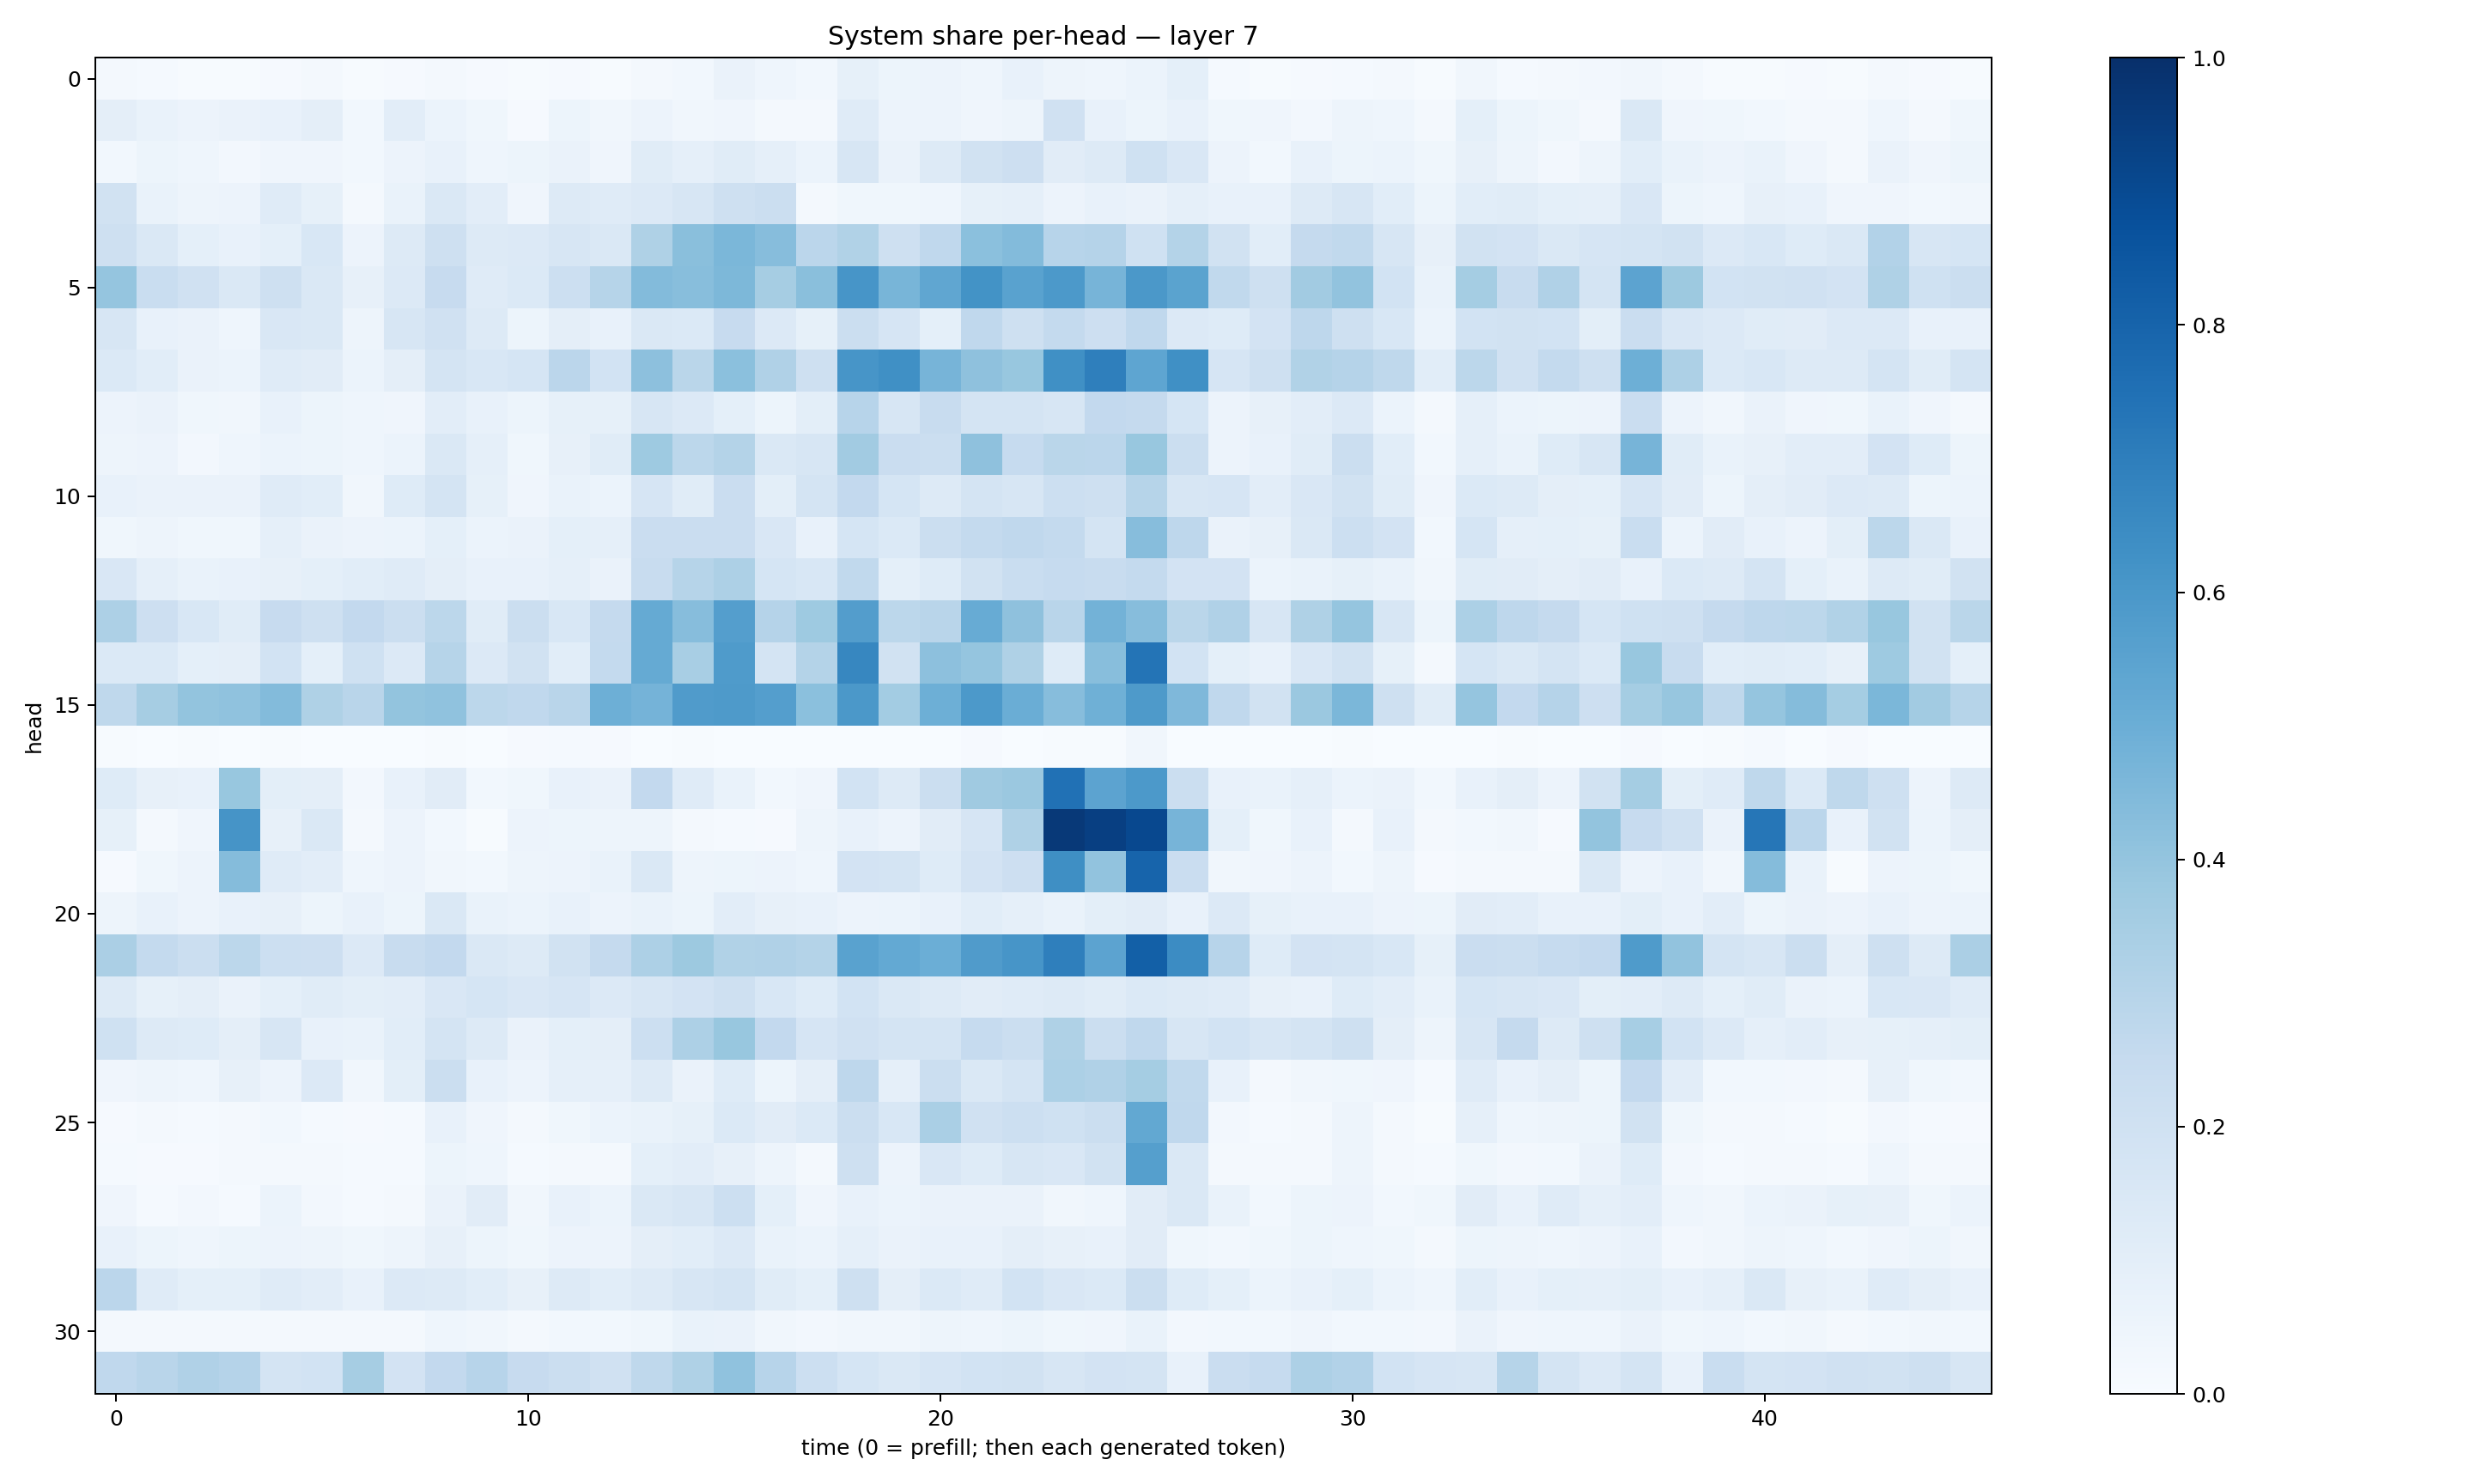

Values plotted in this chart, from the file beside it:
0.019872712, 0.011917878, 0.0065399664, 0.007452751, 0.008426878, 0.016317174, 0.006572457, 0.00993373, 0.020795144, 0.010522438, 0.0058431965, 0.009901935, 0.007507153, 0.019429553, 0.02997233, 0.06521416, 0.0459785, 0.030572603, 0.08440489, 0.054244686, 0.057572644, 0.04340402, 0.07517503, 0.047727235
0.09442, 0.06777, 0.05671, 0.06609, 0.07531, 0.09655, 0.02883, 0.1029, 0.05956, 0.03565, 0.008731, 0.05181, 0.03162, 0.05511, 0.03226, 0.03956, 0.02202, 0.0181, 0.1196, 0.05509, 0.05782, 0.04009, 0.04909, 0.1968
0.03006, 0.05361, 0.04301, 0.02727, 0.03927, 0.04177, 0.03114, 0.05798, 0.07586, 0.04376, 0.05442, 0.06348, 0.04282, 0.1145, 0.08702, 0.116, 0.08825, 0.06094, 0.1606, 0.06431, 0.1254, 0.1942, 0.2124, 0.113
0.1949, 0.06753, 0.05009, 0.0571, 0.1186, 0.08573, 0.02266, 0.06875, 0.1457, 0.1034, 0.03939, 0.1308, 0.1175, 0.1351, 0.1632, 0.2107, 0.2202, 0.01991, 0.0372, 0.03684, 0.04603, 0.08438, 0.08663, 0.05634
0.2055, 0.1473, 0.0926, 0.07445, 0.09318, 0.1542, 0.0578, 0.131, 0.2101, 0.1288, 0.1345, 0.1568, 0.1478, 0.3214, 0.424, 0.4606, 0.4302, 0.2847, 0.3148, 0.2084, 0.2694, 0.4194, 0.4392, 0.2955
0.3958, 0.231, 0.1979, 0.1431, 0.2038, 0.1441, 0.07922, 0.1338, 0.2452, 0.1193, 0.1387, 0.2183, 0.2992, 0.4393, 0.428, 0.4538, 0.3496, 0.4236, 0.6077, 0.4649, 0.5336, 0.6195, 0.5523, 0.593
0.1634, 0.07423, 0.06365, 0.04662, 0.1502, 0.1441, 0.04708, 0.1639, 0.1972, 0.1254, 0.0537, 0.09469, 0.07371, 0.1415, 0.1398, 0.2438, 0.135, 0.08546, 0.2247, 0.1642, 0.09017, 0.269, 0.2108, 0.257
0.1392, 0.1091, 0.06554, 0.06098, 0.1182, 0.1115, 0.06037, 0.09628, 0.1772, 0.1544, 0.1714, 0.2843, 0.1866, 0.4164, 0.2878, 0.42, 0.3201, 0.2104, 0.6059, 0.6327, 0.4724, 0.4107, 0.3887, 0.6306
0.05749, 0.06316, 0.03557, 0.033, 0.07546, 0.05299, 0.04541, 0.04237, 0.1053, 0.07233, 0.05291, 0.0839, 0.08534, 0.16, 0.1363, 0.09061, 0.05189, 0.09818, 0.2957, 0.1588, 0.2349, 0.1742, 0.1728, 0.1617
0.05029, 0.05673, 0.02694, 0.04384, 0.06078, 0.05408, 0.04435, 0.06167, 0.1452, 0.08666, 0.03524, 0.0794, 0.1145, 0.3748, 0.2787, 0.3075, 0.1465, 0.1605, 0.3629, 0.2268, 0.2238, 0.411, 0.2498, 0.289
0.07433, 0.06308, 0.06268, 0.06293, 0.1194, 0.1084, 0.03404, 0.1223, 0.1755, 0.08554, 0.04071, 0.07028, 0.0593, 0.1679, 0.1166, 0.2281, 0.1, 0.1742, 0.2606, 0.1681, 0.1274, 0.1751, 0.1594, 0.2149
0.03835, 0.04919, 0.03674, 0.03713, 0.08634, 0.06287, 0.05846, 0.05915, 0.09332, 0.06035, 0.064, 0.09153, 0.08657, 0.2283, 0.2302, 0.2297, 0.1494, 0.07212, 0.1717, 0.1404, 0.2264, 0.2549, 0.2657, 0.2545
0.1514, 0.08951, 0.06928, 0.07107, 0.0805, 0.09118, 0.1092, 0.1208, 0.09567, 0.07645, 0.07651, 0.08894, 0.06517, 0.2402, 0.2992, 0.3268, 0.1688, 0.1546, 0.2625, 0.0906, 0.1214, 0.1881, 0.2317, 0.2461
0.3268, 0.2136, 0.1559, 0.1167, 0.2456, 0.2059, 0.2583, 0.2243, 0.2779, 0.1168, 0.2217, 0.1526, 0.2529, 0.5174, 0.4331, 0.5685, 0.3015, 0.3733, 0.5715, 0.2807, 0.2894, 0.5117, 0.4102, 0.293
0.1395, 0.1403, 0.0931, 0.09551, 0.1867, 0.08997, 0.2017, 0.1338, 0.299, 0.1361, 0.191, 0.106, 0.254, 0.5173, 0.3412, 0.5845, 0.177, 0.3081, 0.6664, 0.1931, 0.4167, 0.3961, 0.3216, 0.1216
0.2714, 0.3486, 0.4011, 0.4066, 0.4394, 0.321, 0.2918, 0.3998, 0.4083, 0.2803, 0.2694, 0.2913, 0.4946, 0.4743, 0.5794, 0.5874, 0.5683, 0.4199, 0.5965, 0.3562, 0.4938, 0.5929, 0.503, 0.4335
0.006023, 0.003483, 0.005351, 0.001758, 0.004885, 0.003703, 0.00101, 0.002499, 0.006829, 0.003132, 0.008543, 0.01452, 0.01145, 0.003374, 0.004589, 0.002737, 0.002176, 0.002014, 0.002068, 0.001865, 0.002522, 0.008198, 0.003119, 0.00674
0.1236, 0.08051, 0.07394, 0.3884, 0.1015, 0.09733, 0.02653, 0.07705, 0.1095, 0.03055, 0.03696, 0.07437, 0.06311, 0.2582, 0.1203, 0.06791, 0.02844, 0.04159, 0.1857, 0.1306, 0.2249, 0.3699, 0.3802, 0.7476
0.08379, 0.02063, 0.0409, 0.6113, 0.08093, 0.1478, 0.0161, 0.05641, 0.03043, 0.004731, 0.05724, 0.05244, 0.04849, 0.05045, 0.0184, 0.01327, 0.0111, 0.0505, 0.07261, 0.05655, 0.1103, 0.1653, 0.3204, 0.9611
0.009444, 0.03872, 0.05592, 0.4344, 0.1173, 0.1051, 0.04412, 0.05723, 0.03495, 0.02968, 0.04754, 0.05621, 0.06762, 0.1453, 0.04918, 0.05162, 0.05733, 0.04338, 0.1833, 0.1752, 0.1228, 0.1801, 0.2128, 0.6335
0.05011, 0.07751, 0.05505, 0.07164, 0.07864, 0.05178, 0.07149, 0.05118, 0.1448, 0.0687, 0.06023, 0.07373, 0.05716, 0.06718, 0.05381, 0.1034, 0.0816, 0.07714, 0.05512, 0.06027, 0.07703, 0.108, 0.0871, 0.06694
0.3347, 0.2553, 0.2259, 0.281, 0.2185, 0.211, 0.136, 0.238, 0.2587, 0.1428, 0.1317, 0.1884, 0.2524, 0.3269, 0.3763, 0.3144, 0.3168, 0.3086, 0.5513, 0.5219, 0.497, 0.5817, 0.6077, 0.6916
0.1312, 0.08382, 0.09622, 0.06551, 0.09217, 0.1169, 0.09916, 0.1019, 0.1485, 0.1697, 0.1496, 0.1674, 0.1342, 0.1583, 0.1831, 0.2099, 0.1526, 0.1233, 0.1872, 0.1408, 0.1276, 0.1126, 0.1183, 0.1267
0.2021, 0.1299, 0.1244, 0.09747, 0.1625, 0.0714, 0.06665, 0.1079, 0.1725, 0.1287, 0.06383, 0.09246, 0.09764, 0.2168, 0.3257, 0.3883, 0.2607, 0.1652, 0.1991, 0.1743, 0.1737, 0.2479, 0.2251, 0.3211
0.04181, 0.05072, 0.04507, 0.08178, 0.05521, 0.1352, 0.03253, 0.1002, 0.2203, 0.07308, 0.05703, 0.08971, 0.08652, 0.125, 0.06588, 0.1243, 0.05257, 0.09443, 0.2748, 0.08707, 0.2258, 0.1428, 0.1729, 0.3315
0.01111, 0.02244, 0.01396, 0.02206, 0.03029, 0.01403, 0.008675, 0.0132, 0.07335, 0.04106, 0.02132, 0.03626, 0.05915, 0.06711, 0.08298, 0.1375, 0.1112, 0.138, 0.226, 0.1524, 0.3383, 0.197, 0.2153, 0.201
0.01541, 0.0117, 0.01023, 0.02107, 0.02017, 0.02021, 0.01334, 0.015, 0.05411, 0.04463, 0.01223, 0.01594, 0.02212, 0.09296, 0.1018, 0.08171, 0.05018, 0.02301, 0.2103, 0.05722, 0.1496, 0.1215, 0.1587, 0.1509
0.04099, 0.01544, 0.02416, 0.01253, 0.06073, 0.0262, 0.01282, 0.02056, 0.06639, 0.1125, 0.03359, 0.07216, 0.05974, 0.1447, 0.1636, 0.2158, 0.09245, 0.04227, 0.07299, 0.0602, 0.06372, 0.06396, 0.06453, 0.03274
0.07497, 0.05417, 0.04349, 0.0535, 0.05812, 0.04987, 0.0368, 0.04856, 0.07871, 0.05248, 0.03811, 0.05545, 0.05566, 0.09578, 0.1088, 0.1332, 0.06791, 0.05964, 0.08974, 0.06629, 0.07725, 0.07498, 0.09531, 0.07927
0.2829, 0.1173, 0.09229, 0.09259, 0.119, 0.105, 0.07504, 0.1351, 0.1297, 0.108, 0.07936, 0.1289, 0.1061, 0.1297, 0.158, 0.1758, 0.1164, 0.09337, 0.2036, 0.09516, 0.1378, 0.1201, 0.1855, 0.1519
0.01797, 0.01627, 0.01827, 0.01886, 0.02267, 0.01803, 0.01807, 0.01814, 0.0438, 0.0318, 0.02152, 0.02886, 0.0307, 0.03606, 0.06963, 0.06274, 0.03479, 0.02482, 0.03183, 0.03144, 0.05004, 0.04526, 0.05315, 0.03708
0.2666, 0.2893, 0.3198, 0.3033, 0.1754, 0.187, 0.3509, 0.1824, 0.2596, 0.2968, 0.2447, 0.2194, 0.1987, 0.2698, 0.324, 0.4094, 0.2932, 0.2172, 0.1689, 0.1416, 0.1652, 0.1837, 0.1885, 0.1615
